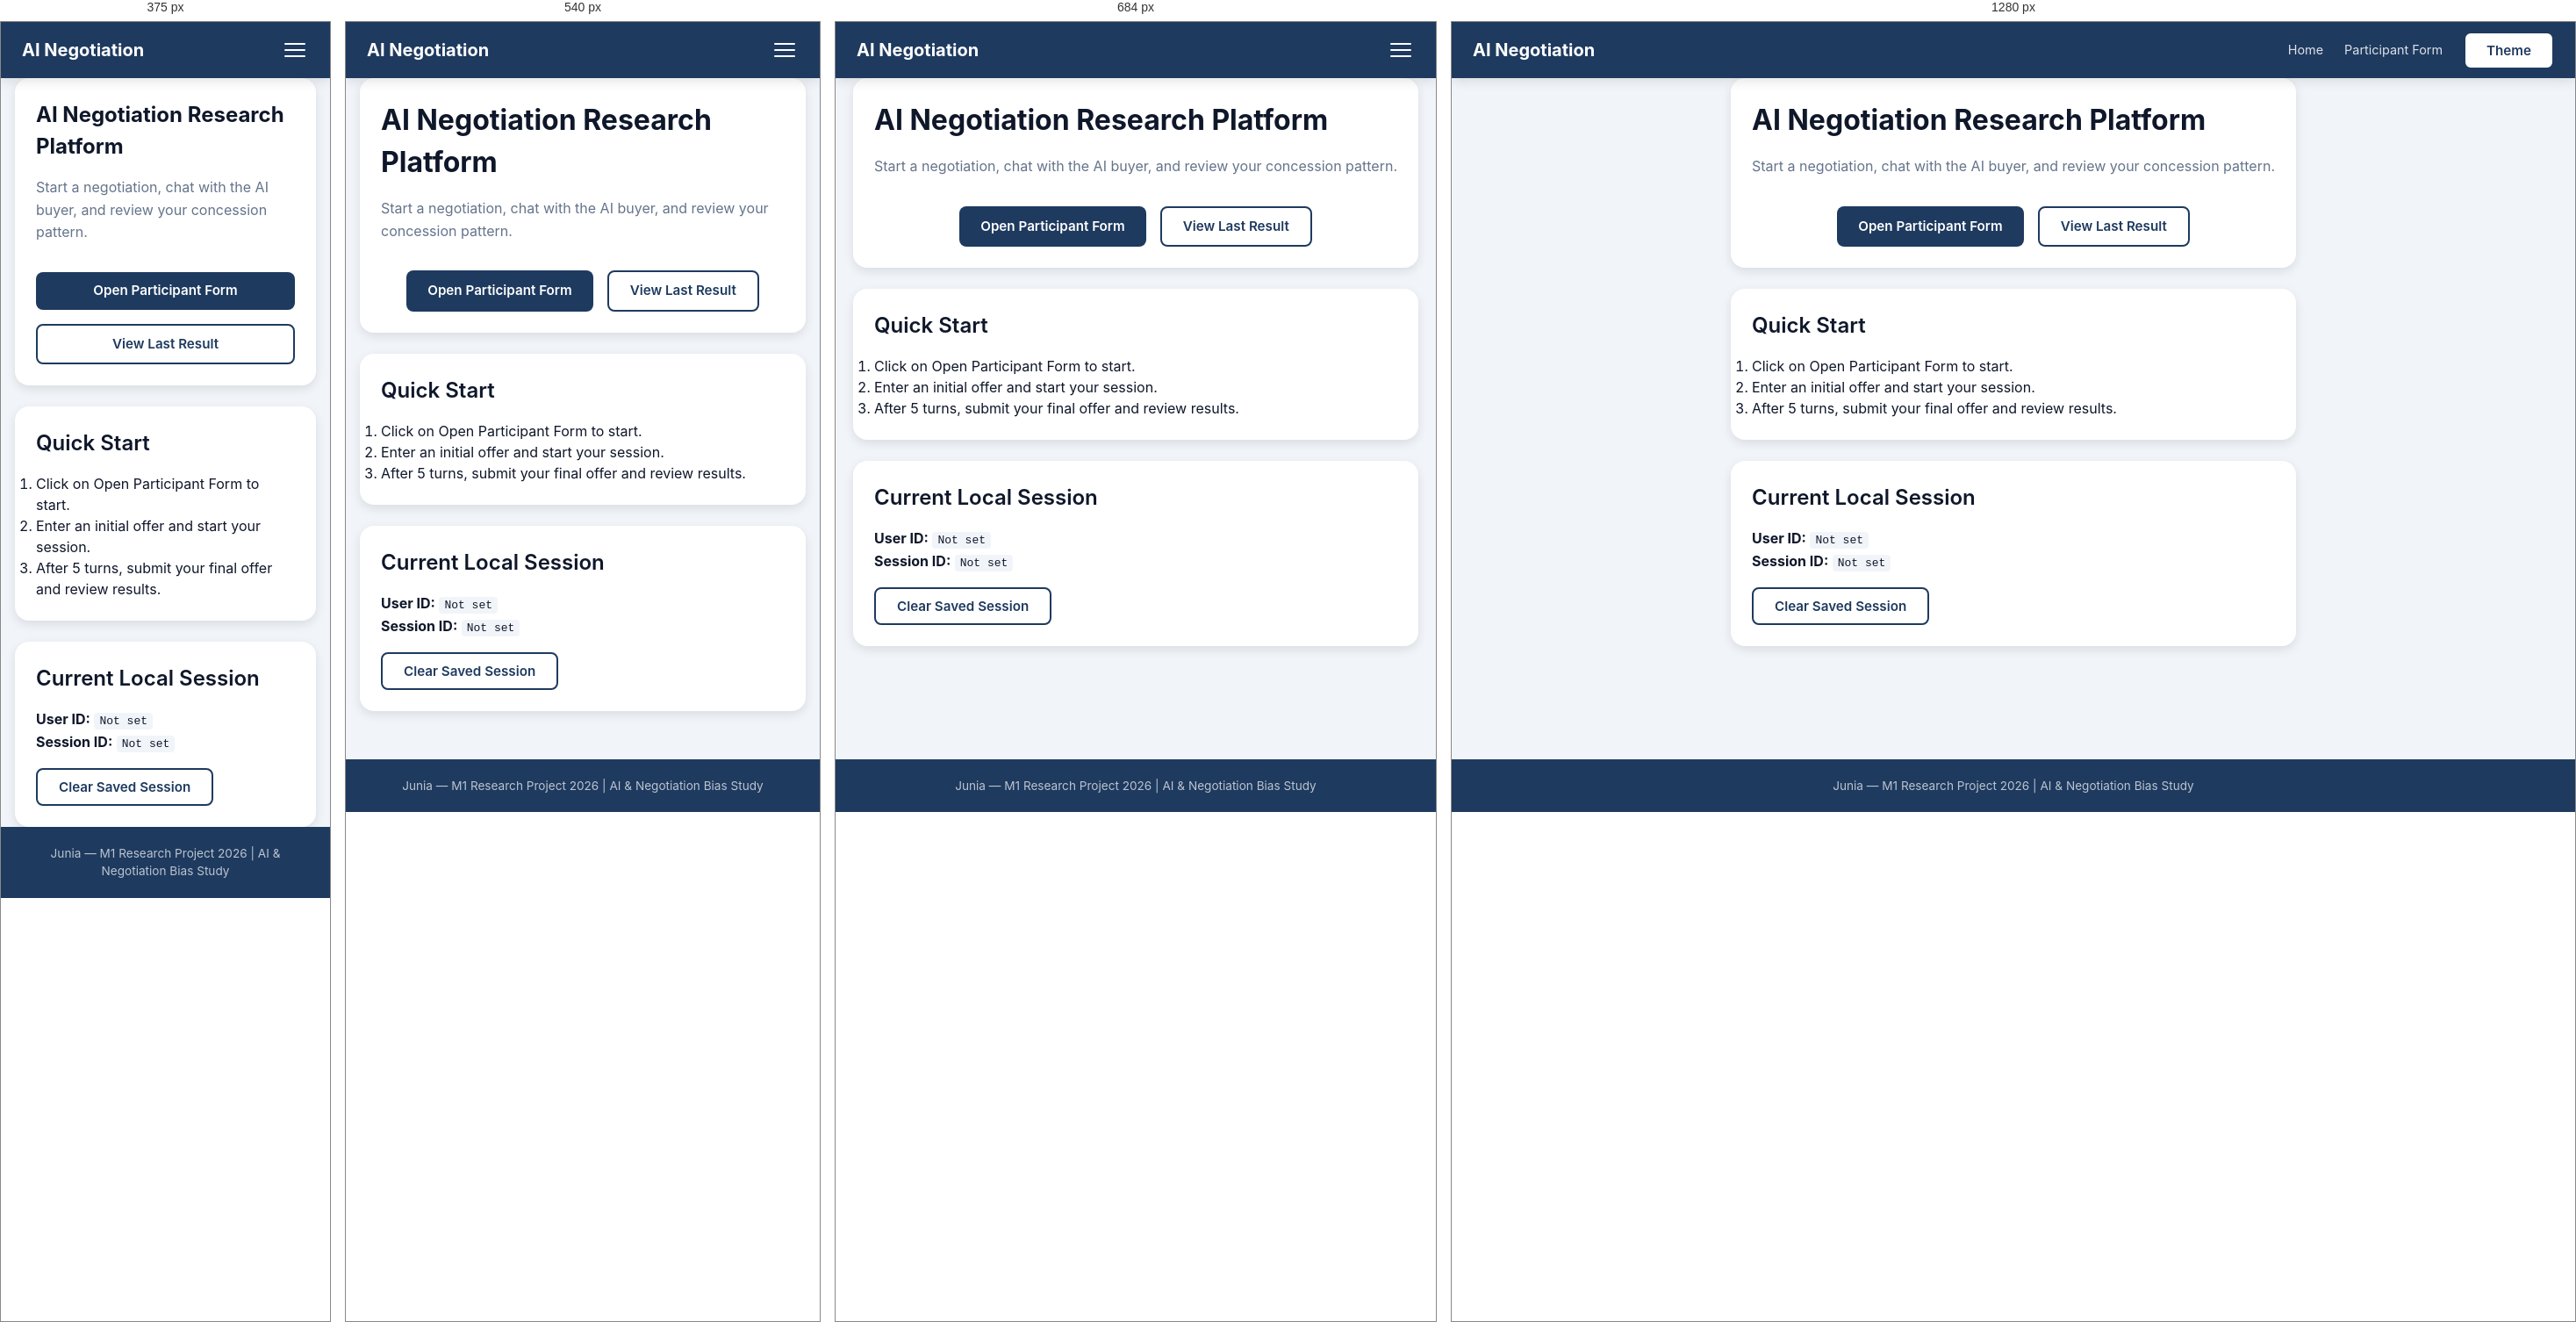
Rendered at 375 px, 540 px, 684 px and 1280 px, left to right.

<!-- file: BaseLayout.html -->
<!DOCTYPE html>
<html lang="en">
<head>
  <meta charset="UTF-8">
  <meta name="viewport" content="width=device-width, initial-scale=1.0">
  <title>AI Negotiation Research Platform</title>
  <link rel="stylesheet" href="../assets/css/main.css">
</head>
<body>

  <nav>
    <a href="BaseLayout.html" class="logo">AI Negotiation</a>
    <button class="hamburger" aria-label="Toggle navigation menu" onclick="appLayout.toggleNavigation()">
      <span></span>
      <span></span>
      <span></span>
    </button>
    <ul>
      <li><a href="BaseLayout.html">Home</a></li>
      <li><a href="Onboarding.html">Participant Form</a></li>
      <li><button type="button" class="btn-secondary" onclick="appLayout.toggleTheme()">Theme</button></li>
    </ul>
  </nav>

  <main id="content" class="container">
    <section class="hero card-sm mb-3">
      <h1 class="mb-2">AI Negotiation Research Platform</h1>
      <p class="text-muted mb-2">Start a negotiation, chat with the AI buyer, and review your concession pattern.</p>
      <div class="result-actions">
        <a href="Onboarding.html" class="btn-primary">Open Participant Form</a>
        <a href="Results.html" class="btn-secondary">View Last Result</a>
      </div>
    </section>

    <section class="card-sm mb-3">
      <h2 class="mb-2">Quick Start</h2>
      <ol>
        <li>Click on Open Participant Form to start.</li>
        <li>Enter an initial offer and start your session.</li>
        <li>After 5 turns, submit your final offer and review results.</li>
      </ol>
    </section>

    <section class="card-sm">
      <h2 class="mb-2">Current Local Session</h2>
      <p><strong>User ID:</strong> <span id="home-user-id" class="mono">Not set</span></p>
      <p><strong>Session ID:</strong> <span id="home-session-id" class="mono">Not set</span></p>
      <button type="button" id="clear-local-session" class="btn-secondary mt-2">Clear Saved Session</button>
    </section>
  </main>

  <footer>
    Junia — M1 Research Project 2026 | AI &amp; Negotiation Bias Study
  </footer>

  <div id="modal-overlay" class="hidden"></div>

  <script type="module" src="./BaseLayout.js"></script>

</body>
</html>


/* @media block from main.css */
@media (max-width: 768px) {
  .container {
    padding: 0 16px;
  }

  .grid-2 {
    grid-template-columns: 1fr;
  }

  nav ul {
    display: none;
    position: absolute;
    top: 64px;
    left: 0;
    right: 0;
    background: var(--color-primary);
    flex-direction: column;
    padding: 16px 24px;
    gap: 12px;
    box-shadow: var(--shadow-lg);
  }

  nav ul.active {
    display: flex;
  }

  .hamburger {
    display: block;
  }

  .card {
    padding: 20px;
  }
}

/* @media block from main.css */
@media (max-width: 600px) {
  .stats-grid {
    grid-template-columns: 1fr;
  }
}

/* @media block from main.css */
@media (max-width: 480px) {
  h1 {
    font-size: 1.5rem;
  }

  .rules-list {
    grid-template-columns: 1fr;
  }

  .result-actions {
    flex-direction: column;
  }

  .auth-card {
    padding: 24px;
  }
}